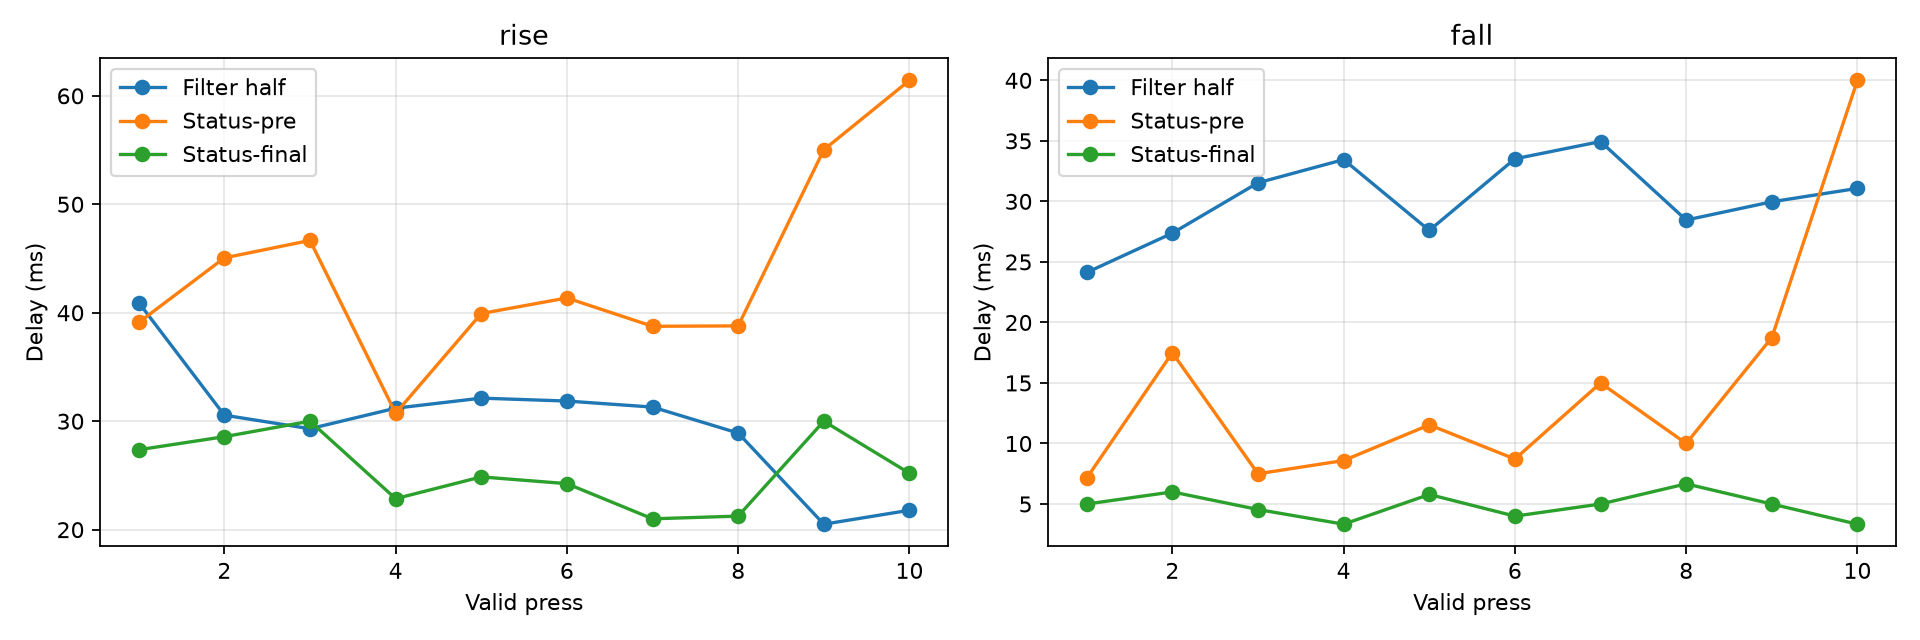

The table this chart was drawn from, first rows:
metric, n, median_ms, mean_ms, std_ms, min_ms, max_ms
rise_filter_half_delay_ms, 10, 30.88, 29.85, 5.679, 20.5, 40.94
rise_status_minus_pre_ms, 10, 40.65, 43.68, 8.887, 30.73, 61.43
rise_status_minus_post_ms, 10, 25.03, 25.54, 3.346, 21.0, 30.0
fall_filter_half_delay_ms, 10, 30.52, 30.2, 3.355, 24.13, 34.94
fall_status_minus_pre_ms, 10, 10.77, 14.47, 9.877, 7.143, 40.0
fall_status_minus_post_ms, 10, 5.0, 4.867, 1.105, 3.333, 6.667
